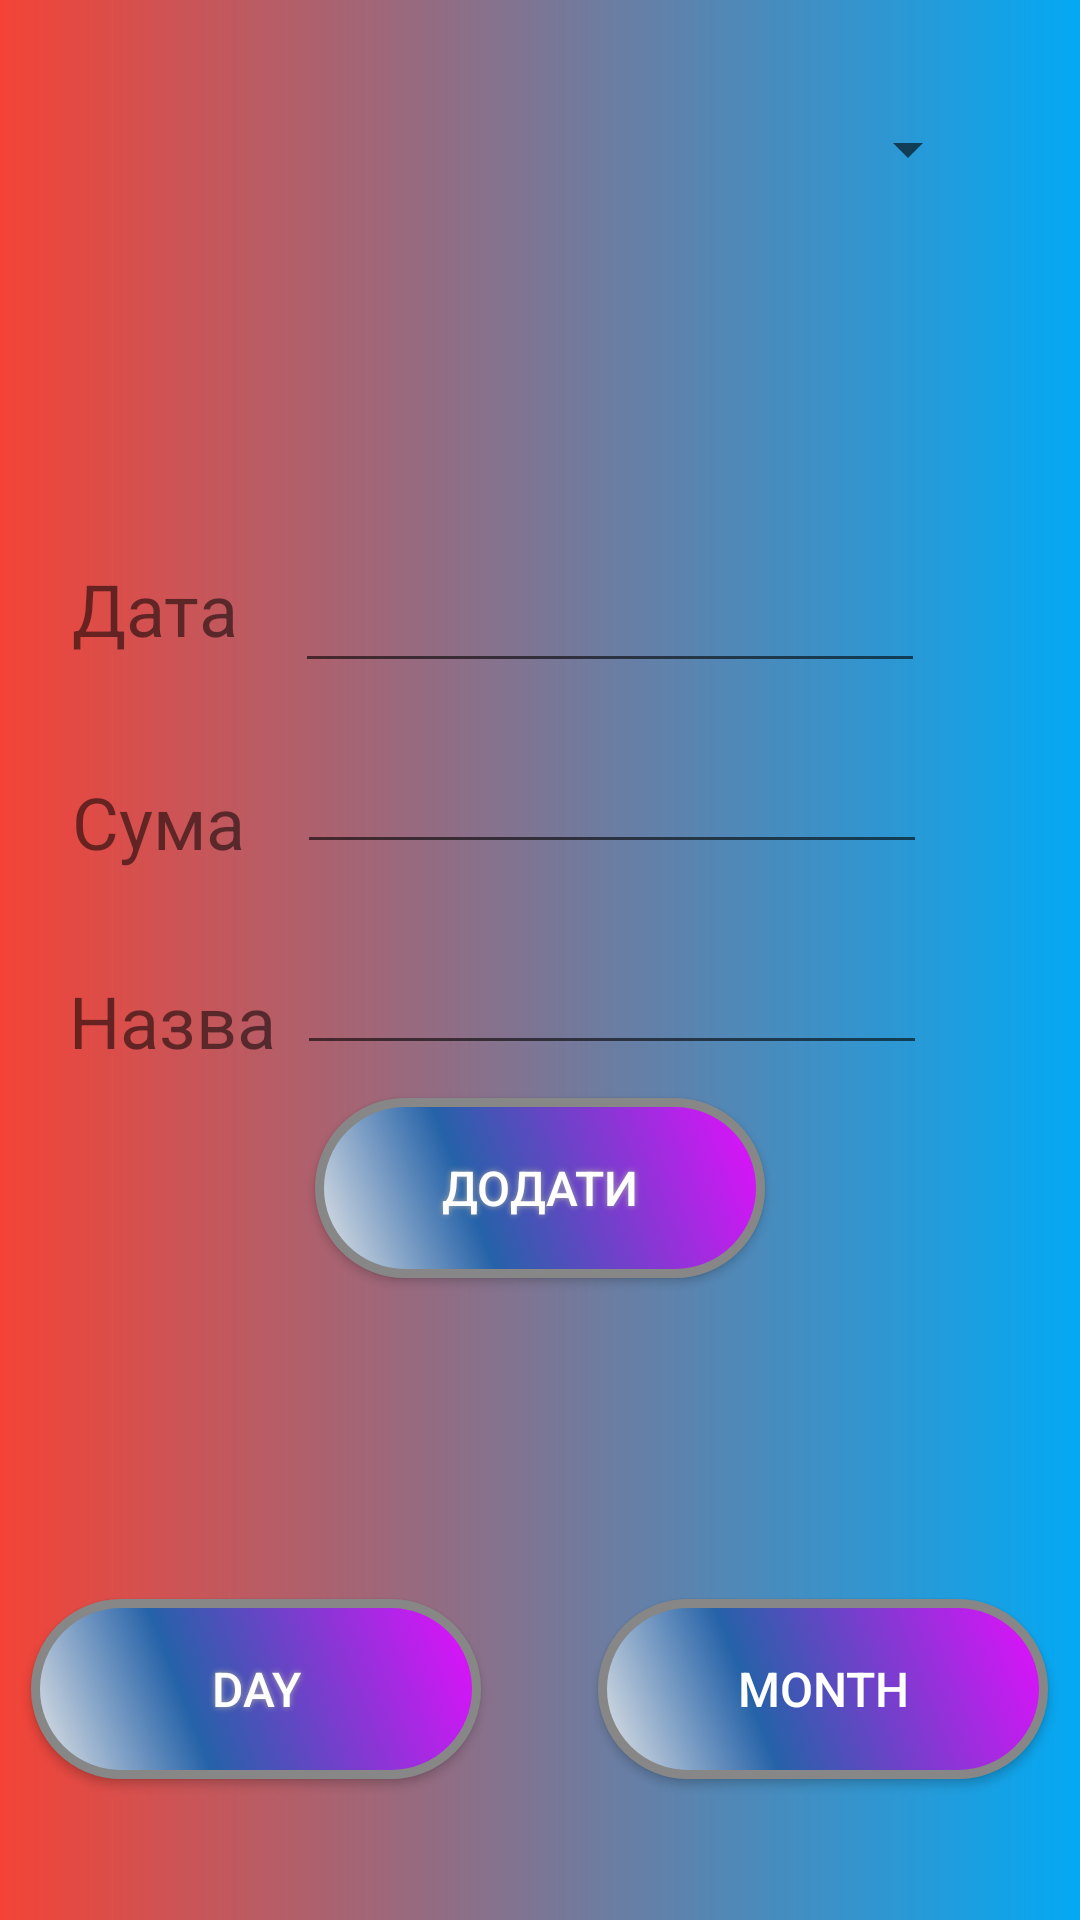

Here is an Android app screen rendered from its layout file. Give the layout XML and the strings, colors and styles it references.
<!-- AndroidManifest.xml: application theme Theme.Task_v3 -->
<!-- res/layout/activity_main.xml -->
<?xml version="1.0" encoding="utf-8"?>
<androidx.constraintlayout.widget.ConstraintLayout xmlns:android="http://schemas.android.com/apk/res/android"
    xmlns:app="http://schemas.android.com/apk/res-auto"
    xmlns:tools="http://schemas.android.com/tools"
    android:layout_width="match_parent"
    android:layout_height="match_parent"
    android:background="@drawable/background">

    <ImageView
        android:id="@+id/imagecategory"
        android:layout_width="132dp"
        android:layout_height="147dp"
        app:layout_constraintBottom_toBottomOf="parent"
        app:layout_constraintEnd_toEndOf="parent"
        app:layout_constraintHorizontal_bias="0.056"
        app:layout_constraintStart_toStartOf="parent"
        app:layout_constraintTop_toTopOf="parent"
        app:layout_constraintVertical_bias="0.048"
        tools:src="@drawable/food" />

    <Spinner
        android:id="@+id/category"
        android:layout_width="200dp"
        android:layout_height="50dp"
        app:layout_constraintBottom_toBottomOf="parent"
        app:layout_constraintEnd_toEndOf="parent"
        app:layout_constraintHorizontal_bias="0.791"
        app:layout_constraintStart_toStartOf="parent"
        app:layout_constraintTop_toTopOf="parent"
        app:layout_constraintVertical_bias="0.042" />

    <TextView
        android:id="@+id/textView2"
        android:layout_width="wrap_content"
        android:layout_height="wrap_content"
        android:text="Дата"
        android:textSize="24sp"
        app:layout_constraintBottom_toBottomOf="parent"
        app:layout_constraintEnd_toEndOf="parent"
        app:layout_constraintHorizontal_bias="0.079"
        app:layout_constraintStart_toStartOf="parent"
        app:layout_constraintTop_toTopOf="parent"
        app:layout_constraintVertical_bias="0.307" />

    <EditText
        android:id="@+id/date"
        android:layout_width="wrap_content"
        android:layout_height="wrap_content"
        android:ems="10"
        android:inputType="date"
        app:layout_constraintBottom_toBottomOf="parent"
        app:layout_constraintEnd_toEndOf="parent"
        app:layout_constraintHorizontal_bias="0.656"
        app:layout_constraintStart_toStartOf="parent"
        app:layout_constraintTop_toTopOf="parent"
        app:layout_constraintVertical_bias="0.311" />

    <TextView
        android:id="@+id/textView4"
        android:layout_width="wrap_content"
        android:layout_height="wrap_content"
        android:text="Сума"
        android:textSize="24sp"
        app:layout_constraintBottom_toBottomOf="parent"
        app:layout_constraintEnd_toEndOf="parent"
        app:layout_constraintHorizontal_bias="0.079"
        app:layout_constraintStart_toStartOf="parent"
        app:layout_constraintTop_toTopOf="parent"
        app:layout_constraintVertical_bias="0.424" />

    <EditText
        android:id="@+id/sum"
        android:layout_width="wrap_content"
        android:layout_height="wrap_content"
        android:ems="10"
        android:inputType="number"
        app:layout_constraintBottom_toBottomOf="parent"
        app:layout_constraintEnd_toEndOf="parent"
        app:layout_constraintHorizontal_bias="0.661"
        app:layout_constraintStart_toStartOf="parent"
        app:layout_constraintTop_toTopOf="parent"
        app:layout_constraintVertical_bias="0.412" />

    <TextView
        android:id="@+id/textView5"
        android:layout_width="wrap_content"
        android:layout_height="wrap_content"
        android:text="Назва"
        android:textSize="24sp"
        app:layout_constraintBottom_toBottomOf="parent"
        app:layout_constraintEnd_toEndOf="parent"
        app:layout_constraintHorizontal_bias="0.079"
        app:layout_constraintStart_toStartOf="parent"
        app:layout_constraintTop_toTopOf="parent"
        app:layout_constraintVertical_bias="0.533" />

    <EditText
        android:id="@+id/name"
        android:layout_width="wrap_content"
        android:layout_height="wrap_content"
        android:ems="10"
        android:inputType="textPersonName"
        app:layout_constraintBottom_toBottomOf="parent"
        app:layout_constraintEnd_toEndOf="parent"
        app:layout_constraintHorizontal_bias="0.661"
        app:layout_constraintStart_toStartOf="parent"
        app:layout_constraintTop_toTopOf="parent"
        app:layout_constraintVertical_bias="0.524" />

    <Button
        android:id="@+id/button"
        android:layout_width="wrap_content"
        android:layout_height="wrap_content"
        android:background="@drawable/buttonshape"
        android:backgroundTint="@null"
        android:onClick="buttonclick"
        android:shadowColor="#A8A8A8"
        android:shadowDx="0"
        android:shadowDy="0"
        android:shadowRadius="5"
        android:text="Додати"
        android:textColor="#FFFFFF"
        android:textSize="16sp"
        app:layout_constraintBottom_toBottomOf="parent"
        app:layout_constraintEnd_toEndOf="parent"
        app:layout_constraintStart_toStartOf="parent"
        app:layout_constraintTop_toTopOf="parent"
        app:layout_constraintVertical_bias="0.631" />

    <Button
        android:id="@+id/button3"
        android:layout_width="wrap_content"
        android:layout_height="wrap_content"
        android:background="@drawable/buttonshape"
        android:backgroundTint="@null"
        android:onClick="dayclick"
        android:shadowColor="#A8A8A8"
        android:shadowDx="0"
        android:shadowDy="0"
        android:shadowRadius="5"
        android:text="Day"
        android:textColor="#FFFFFF"
        android:textSize="16sp"
        app:layout_constraintBottom_toBottomOf="parent"
        app:layout_constraintEnd_toEndOf="parent"
        app:layout_constraintHorizontal_bias="0.049"
        app:layout_constraintStart_toStartOf="parent"
        app:layout_constraintTop_toTopOf="parent"
        app:layout_constraintVertical_bias="0.919" />

    <Button
        android:id="@+id/button4"
        android:layout_width="wrap_content"
        android:layout_height="wrap_content"
        android:background="@drawable/buttonshape"
        android:backgroundTint="@null"
        android:onClick="monthclick"
        android:text="Month"

        android:textColor="#FFFFFF"
        android:textSize="16sp"
        app:layout_constraintBottom_toBottomOf="parent"
        app:layout_constraintEnd_toEndOf="parent"
        app:layout_constraintHorizontal_bias="0.949"
        app:layout_constraintStart_toStartOf="parent"
        app:layout_constraintTop_toTopOf="parent"
        app:layout_constraintVertical_bias="0.919" />

</androidx.constraintlayout.widget.ConstraintLayout>
<!-- resources referenced by this layout -->
<resources>
  <!-- drawable background (drawable) -->
  <shape
      xmlns:android="http://schemas.android.com/apk/res/android"
      android:shape="rectangle">
  
      <gradient
          android:type="linear"
          android:startColor="#F44336"
          android:endColor="#03a9f4"
          android:angle="0"
          />
  
  </shape>
  <!-- drawable buttonshape (drawable) -->
  <?xml version="1.0" encoding="utf-8"?>
  <shape xmlns:android="http://schemas.android.com/apk/res/android" android:shape="rectangle" >
      <corners
          android:radius="40dp"
          />
      <gradient
          android:angle="45"
          android:centerX="35%"
          android:centerColor="#2562A8"
          android:startColor="#E8E8E8"
          android:endColor="#E70DFF"
          android:type="linear"
          />
      <padding
          android:left="0dp"
          android:top="0dp"
          android:right="0dp"
          android:bottom="0dp"
          />
      <size
          android:width="150dp"
          android:height="60dp"
      />
      <stroke
          android:width="3dp"
          android:color="#878787"
          />
  </shape>
  <style name="Theme.Task_v3" parent="Theme.MaterialComponents.DayNight.DarkActionBar">
          
          <item name="colorPrimary">@color/purple_500</item>
          <item name="colorPrimaryVariant">@color/purple_700</item>
          <item name="colorOnPrimary">@color/white</item>
          
          <item name="colorSecondary">@color/teal_200</item>
          <item name="colorSecondaryVariant">@color/teal_700</item>
          <item name="colorOnSecondary">@color/black</item>
          
          <item name="android:statusBarColor" tools:targetApi="l">?attr/colorPrimaryVariant</item>
          
      </style>
  <!-- not gathered from this repository: default colours our renderer supplied (Android Studio template values) -->
  <color name="purple_500">#FF6200EE</color>
  <color name="purple_700">#FF3700B3</color>
  <color name="teal_200">#FF03DAC5</color>
  <color name="teal_700">#FF018786</color>
  <color name="black">#FF000000</color>
  <color name="white">#FFFFFFFF</color>
</resources>
